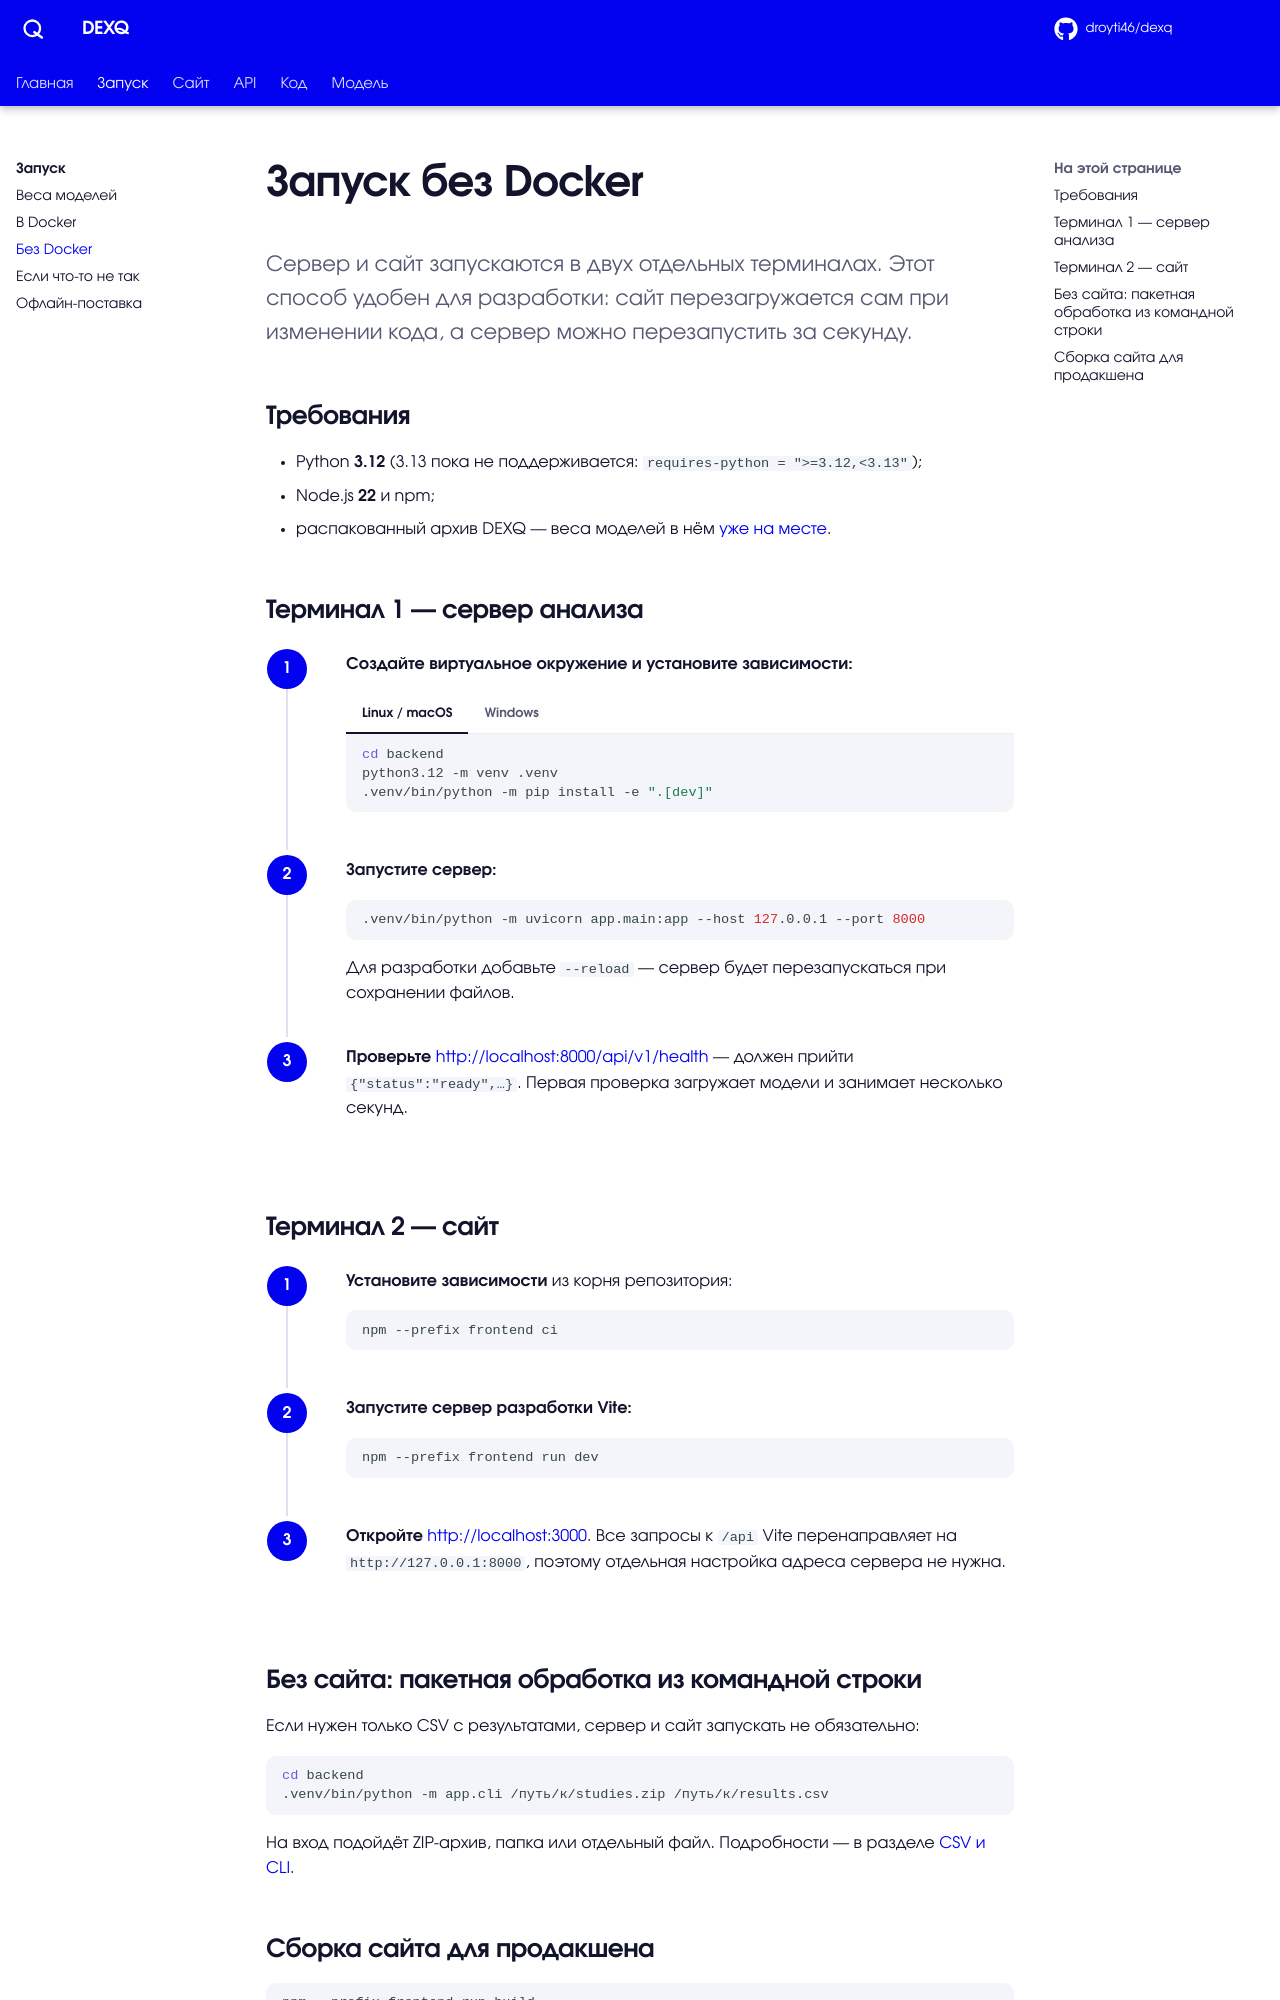

repository: droyti46/dexq · page: start/local/index.html · generator: mkdocs

# Запуск без Docker

<p class="lead">Сервер и сайт запускаются в двух отдельных терминалах. Этот способ удобен для разработки: сайт перезагружается сам при изменении кода, а сервер можно перезапустить за секунду.</p>

## Требования

- Python **3.12** (3.13 пока не поддерживается: `requires-python = ">=3.12,<3.13"`);
- Node.js **22** и npm;
- распакованный архив DEXQ — веса моделей в нём [уже на месте](weights.md).

## Терминал 1 — сервер анализа

<div class="steps" markdown>

1. **Создайте виртуальное окружение и установите зависимости:**

    === "Linux / macOS"

        ```bash
        cd backend
        python3.12 -m venv .venv
        .venv/bin/python -m pip install -e ".[dev]"
        ```

    === "Windows"

        ```powershell
        cd backend
        py -3.12 -m venv .venv
        .venv\Scripts\python -m pip install -e ".[dev]"
        ```

2. **Запустите сервер:**

    ```bash
    .venv/bin/python -m uvicorn app.main:app --host 127.0.0.1 --port 8000
    ```

    Для разработки добавьте `--reload` — сервер будет перезапускаться при сохранении файлов.

3. **Проверьте** <http://localhost:8000/api/v1/health> — должен прийти `{"status":"ready",…}`. Первая проверка загружает модели и занимает несколько секунд.

</div>

## Терминал 2 — сайт

<div class="steps" markdown>

1. **Установите зависимости** из корня репозитория:

    ```bash
    npm --prefix frontend ci
    ```

2. **Запустите сервер разработки Vite:**

    ```bash
    npm --prefix frontend run dev
    ```

3. **Откройте** <http://localhost:3000>. Все запросы к `/api` Vite перенаправляет на `http://127.0.0.1:8000`, поэтому отдельная настройка адреса сервера не нужна.

</div>

## Без сайта: пакетная обработка из командной строки

Если нужен только CSV с результатами, сервер и сайт запускать не обязательно:

```bash
cd backend
.venv/bin/python -m app.cli /путь/к/studies.zip /путь/к/results.csv
```

На вход подойдёт ZIP-архив, папка или отдельный файл. Подробности — в разделе [CSV и CLI](../api/csv.md).
